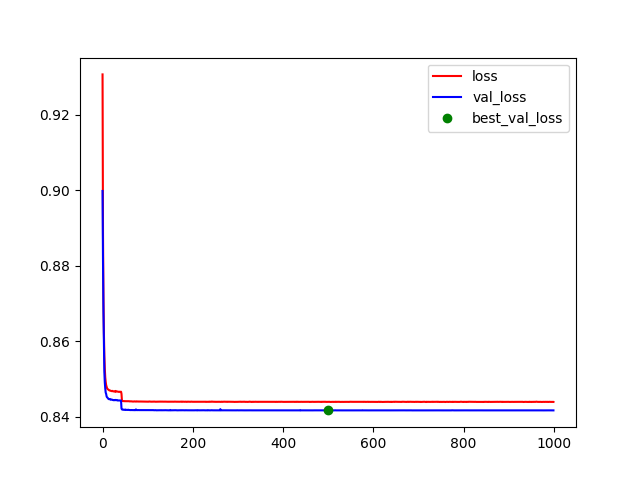

Values plotted in this chart, from the file beside it:
# loss, val_loss
0.9307, 0.8999
0.8886, 0.8813
0.8714, 0.868
0.8623, 0.859
0.8563, 0.8519
0.8528, 0.8491
0.8505, 0.8476
0.8493, 0.8464
0.8485, 0.8461
0.848, 0.8454
0.8476, 0.8452
0.8474, 0.8451
0.8473, 0.8449
0.8472, 0.8448
0.8471, 0.8447
0.8471, 0.8447
0.8471, 0.8447
0.847, 0.8447
0.8469, 0.8446
0.8469, 0.8446
0.8469, 0.8446
0.8468, 0.8446
0.8469, 0.8445
0.8468, 0.8445
0.8468, 0.8445
0.8468, 0.8444
0.8467, 0.8445
0.8467, 0.8445
0.8467, 0.8444
0.8469, 0.8445
0.8467, 0.8445
0.8467, 0.8445
0.8467, 0.8444
0.8467, 0.8445
0.8467, 0.8444
0.8467, 0.8444
0.8467, 0.8444
0.8467, 0.8444
0.8467, 0.8444
0.8467, 0.8444
0.8466, 0.8444
0.8467, 0.8443
0.8461, 0.8422
0.8443, 0.842
0.8442, 0.8419
0.8442, 0.8419
0.8442, 0.842
0.8442, 0.8419
0.8442, 0.8419
0.8442, 0.8419
0.8442, 0.8419
0.8442, 0.8419
0.8442, 0.8419
0.8442, 0.8419
0.8442, 0.8419
0.8441, 0.8419
0.8442, 0.8419
0.8442, 0.8419
0.8442, 0.8419
0.8442, 0.8419
... 940 more rows
